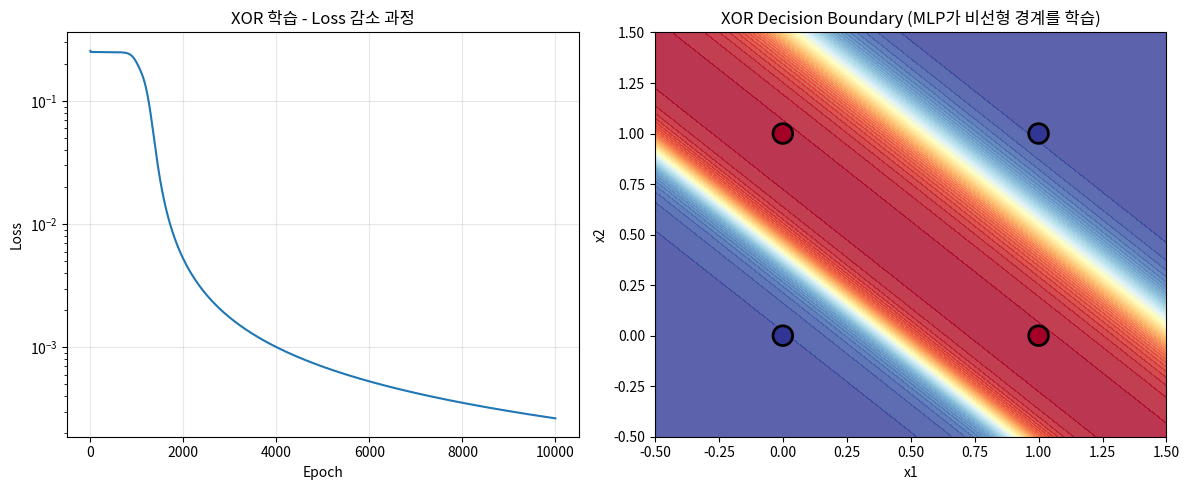

Generate this figure with matplotlib: (Note: this script raises an exception after producing the figure.)
"""
========================================
01-02. MLP 역전파 (Backpropagation) - numpy 손코딩
========================================
XOR을 풀기 위해 층을 쌓는다 → Multi-Layer Perceptron

구조: Input(2) → Hidden(4, sigmoid) → Output(1, sigmoid)

이 파일에서 배우는 것:
1. 다층 신경망의 Forward Pass
2. Chain Rule을 이용한 역전파 (Backpropagation) 전체 과정
3. 10 epoch 손계산 검증
4. XOR 문제 해결

★ 반드시 Chain Rule 전개를 종이에 먼저 써보세요 ★
"""

import numpy as np

np.random.seed(42)

# ==============================================
# 1단계: XOR 데이터
# ==============================================
X = np.array([[0, 0],
              [0, 1],
              [1, 0],
              [1, 1]], dtype=float)

y = np.array([[0], [1], [1], [0]], dtype=float)

# ==============================================
# 2단계: 네트워크 구조
# ==============================================
# Input(2) → Hidden(4) → Output(1)
input_size = 2
hidden_size = 4
output_size = 1
lr = 0.5

# 가중치 초기화
W1 = np.random.randn(input_size, hidden_size) * 0.5   # (2, 4)
b1 = np.zeros((1, hidden_size))                        # (1, 4)
W2 = np.random.randn(hidden_size, output_size) * 0.5   # (4, 1)
b2 = np.zeros((1, output_size))                        # (1, 1)

def sigmoid(z):
    return 1 / (1 + np.exp(-z))

def sigmoid_deriv(a):
    return a * (1 - a)

# ==============================================
# 3단계: 학습 (10 epoch 상세 출력)
# ==============================================
"""
★★★ 역전파 Chain Rule 전개 ★★★

네트워크: X → z1=XW1+b1 → a1=sigmoid(z1) → z2=a1W2+b2 → a2=sigmoid(z2) → Loss

Loss = (1/2)(a2 - y)^2

[Output Layer]
  dL/da2 = (a2 - y)
  da2/dz2 = sigmoid'(a2) = a2(1-a2)
  → delta2 = dL/dz2 = (a2 - y) * sigmoid'(a2)

  dz2/dW2 = a1
  → dL/dW2 = a1^T · delta2

  dz2/db2 = 1
  → dL/db2 = sum(delta2)

[Hidden Layer] ← Chain Rule 계속 전파
  dz2/da1 = W2
  → dL/da1 = delta2 · W2^T

  da1/dz1 = sigmoid'(a1)
  → delta1 = dL/da1 * sigmoid'(a1) = (delta2 · W2^T) * a1(1-a1)

  dz1/dW1 = X
  → dL/dW1 = X^T · delta1

  dz1/db1 = 1
  → dL/db1 = sum(delta1)
"""

print("=" * 60)
print("MLP 역전파 학습 (XOR)")
print("구조: Input(2) → Hidden(4, sigmoid) → Output(1, sigmoid)")
print("=" * 60)

losses = []

for epoch in range(10):
    # ===== Forward Pass =====
    z1 = X @ W1 + b1          # (4, 4) = (4,2) @ (2,4)
    a1 = sigmoid(z1)           # (4, 4)

    z2 = a1 @ W2 + b2         # (4, 1) = (4,4) @ (4,1)
    a2 = sigmoid(z2)           # (4, 1) ← 최종 예측

    # ===== Loss =====
    loss = np.mean((a2 - y) ** 2)
    losses.append(loss)

    # ===== Backward Pass (Chain Rule) =====
    # Output layer
    delta2 = (a2 - y) * sigmoid_deriv(a2)  # (4, 1)
    dW2 = a1.T @ delta2                     # (4, 1)
    db2 = np.sum(delta2, axis=0, keepdims=True)

    # Hidden layer (Chain Rule 전파)
    delta1 = (delta2 @ W2.T) * sigmoid_deriv(a1)  # (4, 4)
    dW1 = X.T @ delta1                             # (2, 4)
    db1 = np.sum(delta1, axis=0, keepdims=True)

    # ===== Update =====
    W2 -= lr * dW2
    b2 -= lr * db2
    W1 -= lr * dW1
    b1 -= lr * db1

    # 출력
    pred_str = " ".join([f"{a2[i,0]:.3f}" for i in range(4)])
    print(f"Epoch {epoch+1:2d} | Loss: {loss:.6f} | Pred: [{pred_str}] | 정답: [0 1 1 0]")

# ==============================================
# 4단계: 더 많은 epoch 학습
# ==============================================
print(f"\n--- 추가 학습 (총 10000 epoch) ---")
for epoch in range(10, 10000):
    z1 = X @ W1 + b1
    a1 = sigmoid(z1)
    z2 = a1 @ W2 + b2
    a2 = sigmoid(z2)

    loss = np.mean((a2 - y) ** 2)
    losses.append(loss)

    delta2 = (a2 - y) * sigmoid_deriv(a2)
    dW2 = a1.T @ delta2
    db2 = np.sum(delta2, axis=0, keepdims=True)
    delta1 = (delta2 @ W2.T) * sigmoid_deriv(a1)
    dW1 = X.T @ delta1
    db1 = np.sum(delta1, axis=0, keepdims=True)

    W2 -= lr * dW2
    b2 -= lr * db2
    W1 -= lr * dW1
    b1 -= lr * db1

    if (epoch + 1) % 2000 == 0:
        pred_str = " ".join([f"{a2[i,0]:.3f}" for i in range(4)])
        print(f"Epoch {epoch+1:5d} | Loss: {loss:.6f} | Pred: [{pred_str}]")

# 최종 결과
print(f"\n최종 XOR 결과:")
z1 = X @ W1 + b1
a1 = sigmoid(z1)
z2 = a1 @ W2 + b2
a2 = sigmoid(z2)
for i in range(4):
    print(f"  {X[i]} → {a2[i,0]:.4f} → 반올림: {round(a2[i,0])} (정답: {int(y[i,0])}) {'✓' if round(a2[i,0]) == y[i,0] else '✗'}")

# ==============================================
# 5단계: 학습된 가중치 확인
# ==============================================
print(f"\n학습된 가중치:")
print(f"  W1 (2x4):\n{W1}")
print(f"  b1 (1x4): {b1}")
print(f"  W2 (4x1):\n{W2}")
print(f"  b2 (1x1): {b2}")

# ==============================================
# 시각화
# ==============================================
try:
    import matplotlib.pyplot as plt

    fig, axes = plt.subplots(1, 2, figsize=(12, 5))

    # Loss curve
    axes[0].plot(losses)
    axes[0].set_xlabel('Epoch')
    axes[0].set_ylabel('Loss')
    axes[0].set_title('XOR 학습 - Loss 감소 과정')
    axes[0].set_yscale('log')
    axes[0].grid(True, alpha=0.3)

    # Decision boundary
    xx, yy = np.meshgrid(np.linspace(-0.5, 1.5, 200), np.linspace(-0.5, 1.5, 200))
    grid = np.c_[xx.ravel(), yy.ravel()]
    z1_grid = grid @ W1 + b1
    a1_grid = sigmoid(z1_grid)
    z2_grid = a1_grid @ W2 + b2
    a2_grid = sigmoid(z2_grid).reshape(xx.shape)

    axes[1].contourf(xx, yy, a2_grid, levels=50, cmap='RdYlBu_r', alpha=0.8)
    axes[1].scatter(X[:, 0], X[:, 1], c=y.ravel(), s=200, edgecolors='black',
                    cmap='RdYlBu_r', linewidth=2, zorder=5)
    axes[1].set_title('XOR Decision Boundary (MLP가 비선형 경계를 학습)')
    axes[1].set_xlabel('x1')
    axes[1].set_ylabel('x2')

    plt.tight_layout()
    plt.savefig('C:/Users/Ryan/AI5/curriculum/01_ANN/mlp_xor_result.png', dpi=100)
    plt.show()
except ImportError:
    pass

# ==============================================
# ★ 과제 ★
# ==============================================
"""
[손계산 과제 - 가장 중요!!!]
1. W1=[[0.5, -0.5], [0.3, -0.3]], b1=[0, 0], W2=[[0.5], [-0.5]], b2=[0]
   입력 [1, 0] (정답 1)에 대해:

   (a) Forward: z1, a1, z2, a2 각각 계산
   (b) Loss 계산
   (c) Backward: delta2, dW2, delta1, dW1 각각 Chain Rule로 유도하고 계산
   (d) Update: lr=0.5로 새로운 W1, W2, b1, b2 계산

   이걸 3 epoch 반복하세요.

2. Hidden layer의 뉴런 수를 2개로 줄이면 XOR을 풀 수 있나요?
   왜 / 왜 안 되는지 설명하세요.

[코딩 과제]
3. ReLU (max(0, z))로 activation을 바꿔보세요. 미분은 z>0이면 1, 아니면 0.
4. Hidden layer를 2개 (Input→Hidden1→Hidden2→Output)로 늘려보세요.
   Chain Rule이 어떻게 확장되는지 확인하세요.
"""
